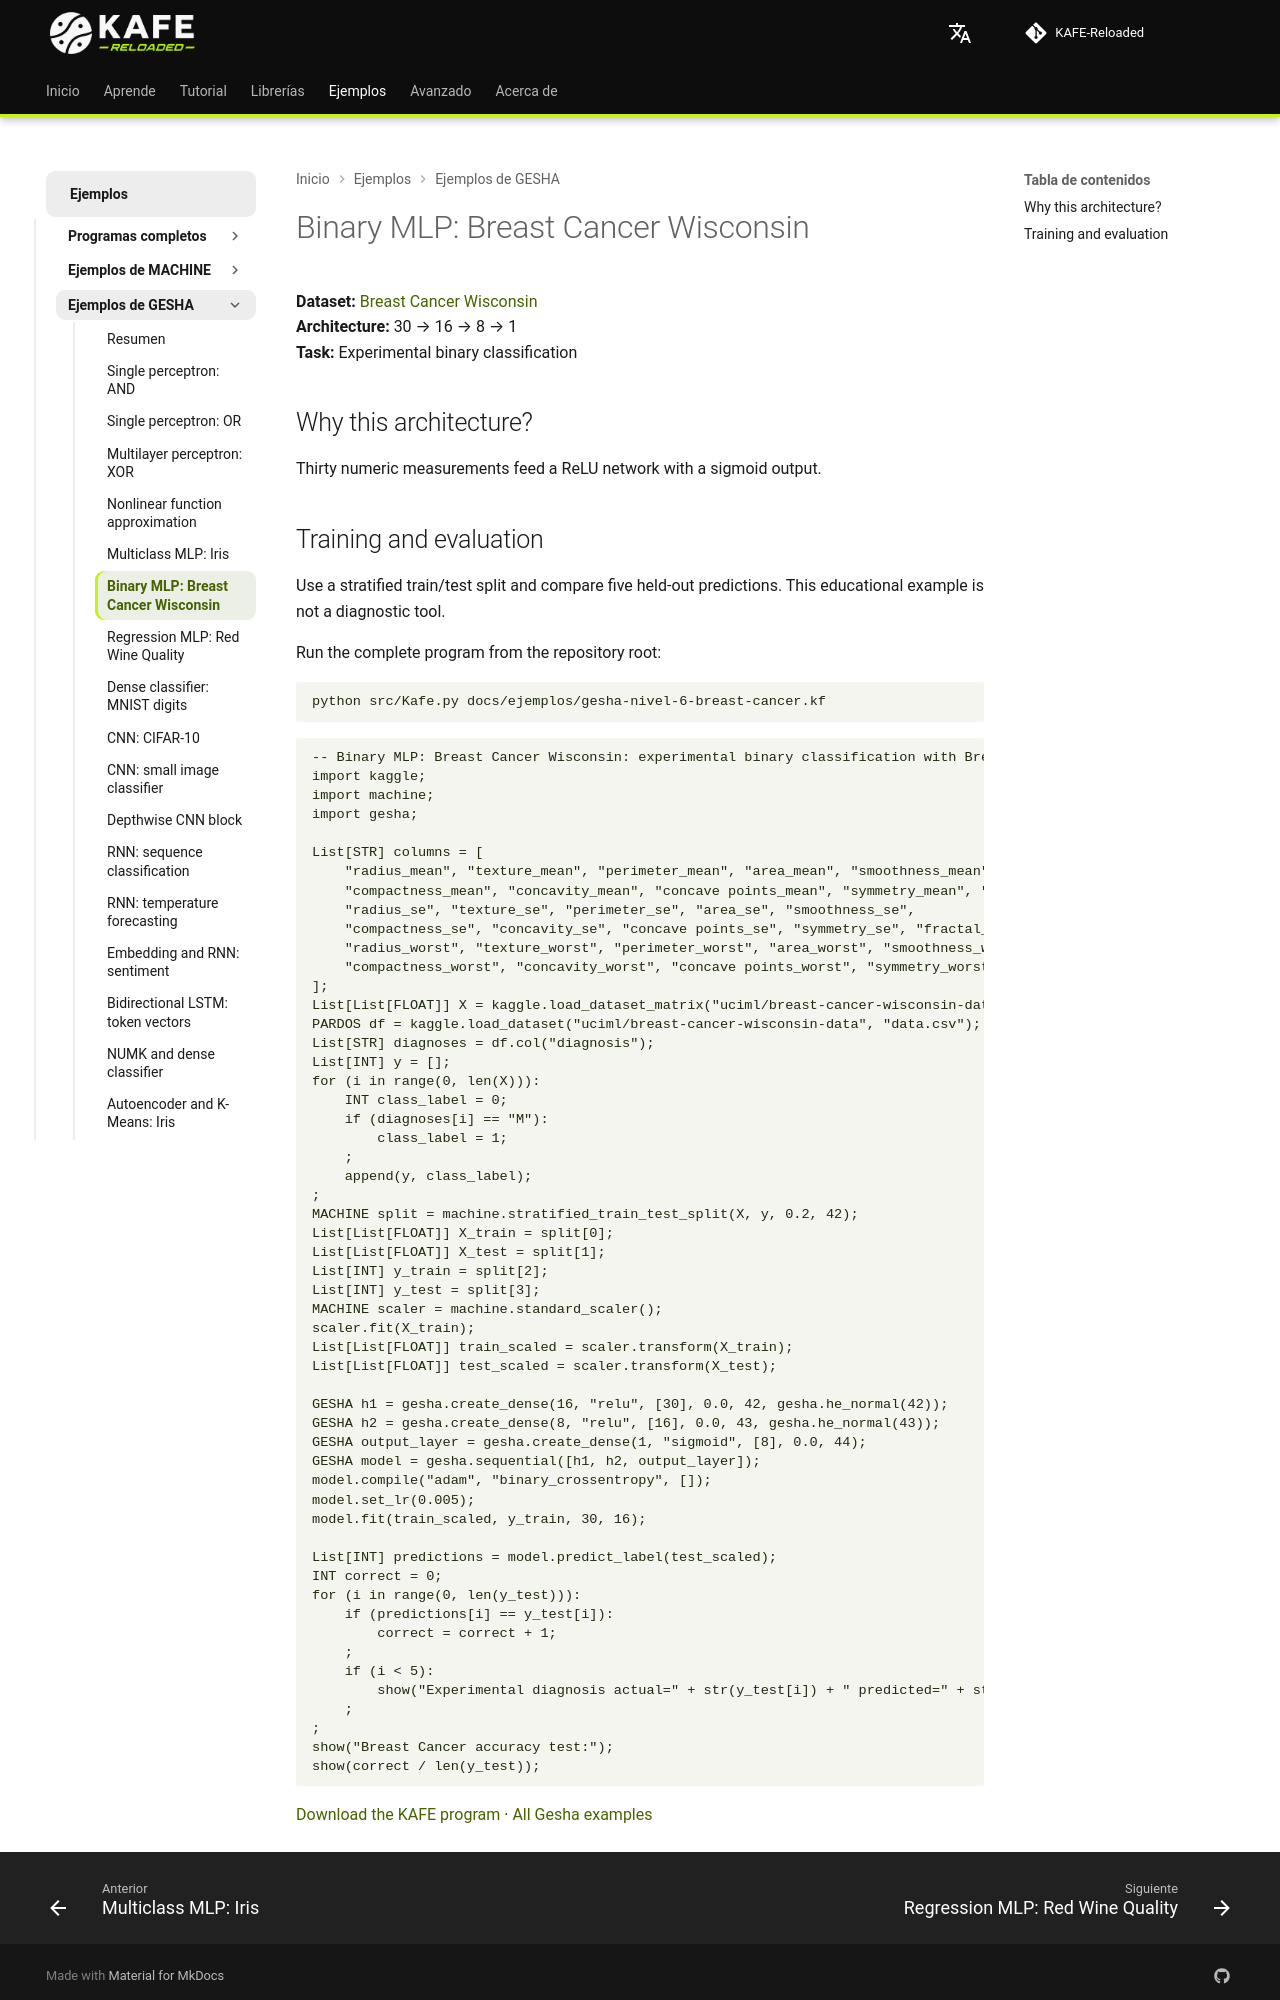

repository: joshmessi10/KAFE-Reloaded · page: ejemplos/gesha/breast-cancer-mlp/index.html · generator: mkdocs

# Binary MLP: Breast Cancer Wisconsin

**Dataset:** [Breast Cancer Wisconsin](https://www.kaggle.com/datasets/uciml/breast-cancer-wisconsin-data)  
**Architecture:** 30 → 16 → 8 → 1  
**Task:** Experimental binary classification

## Why this architecture?

Thirty numeric measurements feed a ReLU network with a sigmoid output.
